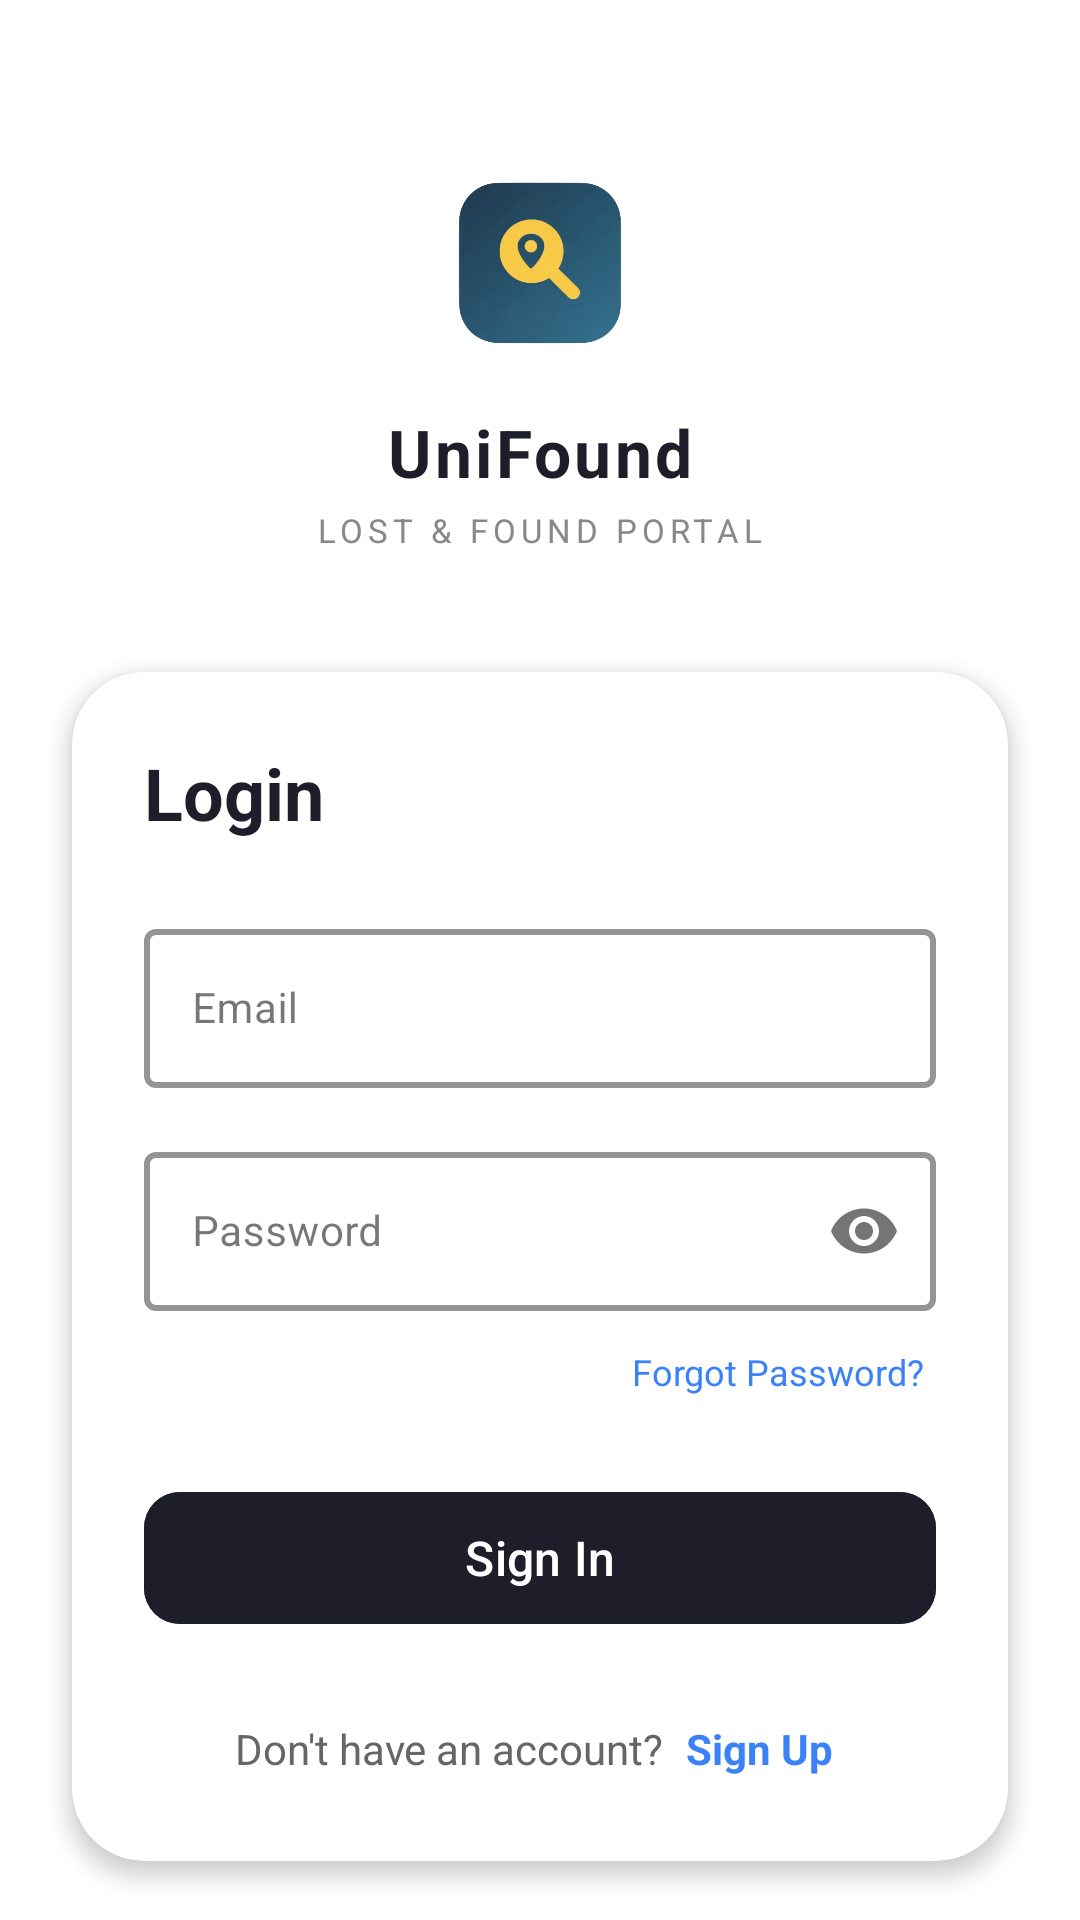

This screen was rendered from an Android layout file. Write that file and the resources it references.
<!-- AndroidManifest.xml: application theme Theme.UniFound -->
<!-- res/layout/activity_main.xml -->
<?xml version="1.0" encoding="utf-8"?>
<androidx.constraintlayout.widget.ConstraintLayout xmlns:android="http://schemas.android.com/apk/res/android"
    xmlns:app="http://schemas.android.com/apk/res-auto"
    xmlns:tools="http://schemas.android.com/tools"
    android:layout_width="match_parent"
    android:layout_height="match_parent"
    android:background="#FFFFFF"
    tools:context=".MainActivity">

    
    <LinearLayout
        android:id="@+id/logoContainer"
        android:layout_width="wrap_content"
        android:layout_height="wrap_content"
        android:layout_marginTop="48dp"
        android:gravity="center"
        android:orientation="vertical"
        app:layout_constraintEnd_toEndOf="parent"
        app:layout_constraintStart_toStartOf="parent"
        app:layout_constraintTop_toTopOf="parent">

        
        <ImageView
            android:id="@+id/ivLogo"
            android:layout_width="80dp"
            android:layout_height="80dp"
            android:layout_marginBottom="8dp"
            android:contentDescription="UniFound Logo"
            android:src="@drawable/unifound" />

        
        <TextView
            android:id="@+id/tvUniFound"
            android:layout_width="wrap_content"
            android:layout_height="wrap_content"
            android:letterSpacing="0.05"
            android:text="UniFound"
            android:textColor="#1E1E2A"
            android:textSize="22sp"
            android:textStyle="bold" />

        
        <TextView
            android:id="@+id/tvSubtitle"
            android:layout_width="wrap_content"
            android:layout_height="wrap_content"
            android:layout_marginTop="4dp"
            android:letterSpacing="0.15"
            android:text="LOST &amp; FOUND PORTAL"
            android:textColor="#888888"
            android:textSize="11sp" />

    </LinearLayout>

    
    <androidx.cardview.widget.CardView
        android:id="@+id/cardLogin"
        android:layout_width="match_parent"
        android:layout_height="wrap_content"
        android:layout_marginHorizontal="24dp"
        android:layout_marginTop="40dp"
        app:cardBackgroundColor="#FFFFFF"
        app:cardCornerRadius="24dp"
        app:cardElevation="4dp"
        app:layout_constraintEnd_toEndOf="parent"
        app:layout_constraintStart_toStartOf="parent"
        app:layout_constraintTop_toBottomOf="@id/logoContainer">

        <LinearLayout
            android:layout_width="match_parent"
            android:layout_height="wrap_content"
            android:orientation="vertical"
            android:padding="24dp">

            
            <TextView
                android:layout_width="wrap_content"
                android:layout_height="wrap_content"
                android:layout_marginBottom="24dp"
                android:text="Login"
                android:textColor="#1E1E2A"
                android:textSize="24sp"
                android:textStyle="bold" />

            
            <com.google.android.material.textfield.TextInputLayout
                android:id="@+id/tilEmail"
                style="@style/Widget.MaterialComponents.TextInputLayout.OutlinedBox"
                android:layout_width="match_parent"
                android:layout_height="wrap_content"
                android:layout_marginBottom="16dp"
                android:background="#FFFFFF"
                android:hint="Email"
                android:theme="@style/TextInputLayoutDark"
                app:boxStrokeColor="#000000"
                app:boxStrokeWidth="2dp"
                app:hintTextColor="#000000">

                <com.google.android.material.textfield.TextInputEditText
                    android:id="@+id/etEmail"
                    android:layout_width="match_parent"
                    android:layout_height="wrap_content"
                    android:inputType="textEmailAddress"
                    android:textColor="#000000"
                    android:textColorHint="#000000"
                    android:textColorLink="#000000"
                    android:textSize="14sp" />

            </com.google.android.material.textfield.TextInputLayout>

            
            <com.google.android.material.textfield.TextInputLayout
                android:id="@+id/tilPassword"
                style="@style/Widget.MaterialComponents.TextInputLayout.OutlinedBox"
                android:layout_width="match_parent"
                android:layout_height="wrap_content"
                android:layout_marginBottom="8dp"
                android:hint="Password"
                android:theme="@style/TextInputLayoutDark"
                app:boxStrokeColor="#000000"
                app:boxStrokeWidth="2dp"
                app:hintTextColor="#000000"
                app:passwordToggleEnabled="true">

                <com.google.android.material.textfield.TextInputEditText
                    android:id="@+id/etPassword"
                    android:layout_width="match_parent"
                    android:layout_height="wrap_content"
                    android:inputType="textPassword"
                    android:textColor="#000000"
                    android:textColorHint="#000000"
                    android:textColorLink="#000000"
                    android:textSize="14sp" />

            </com.google.android.material.textfield.TextInputLayout>

            
            <TextView
                android:id="@+id/tvForgotPassword"
                android:layout_width="wrap_content"
                android:layout_height="wrap_content"
                android:layout_gravity="end"
                android:layout_marginBottom="24dp"
                android:background="?attr/selectableItemBackgroundBorderless"
                android:clickable="true"
                android:focusable="true"
                android:padding="4dp"
                android:text="Forgot Password?"
                android:textColor="#3B82F6"
                android:textSize="12sp" />

            
            <com.google.android.material.button.MaterialButton
                android:id="@+id/btnSignIn"
                android:layout_width="match_parent"
                android:layout_height="52dp"
                android:layout_marginBottom="16dp"
                android:backgroundTint="#1E1E2A"
                android:text="Sign In"
                android:textAllCaps="false"
                android:textColor="#FFFFFF"
                android:textSize="16sp"
                app:cornerRadius="12dp" />

            
            <LinearLayout
                android:layout_width="match_parent"
                android:layout_height="wrap_content"
                android:layout_marginTop="8dp"
                android:gravity="center"
                android:orientation="horizontal">

                <TextView
                    android:layout_width="wrap_content"
                    android:layout_height="wrap_content"
                    android:text="Don't have an account? "
                    android:textColor="#666666"
                    android:textSize="14sp" />

                <TextView
                    android:id="@+id/tvSignUp"
                    android:layout_width="wrap_content"
                    android:layout_height="wrap_content"
                    android:background="?attr/selectableItemBackgroundBorderless"
                    android:clickable="true"
                    android:focusable="true"
                    android:padding="4dp"
                    android:text="Sign Up"
                    android:textColor="#3B82F6"
                    android:textSize="14sp"
                    android:textStyle="bold" />

            </LinearLayout>

        </LinearLayout>

    </androidx.cardview.widget.CardView>

    
    <LinearLayout
        android:id="@+id/footer"
        android:layout_width="match_parent"
        android:layout_height="wrap_content"
        android:gravity="center"
        android:orientation="vertical"
        android:paddingHorizontal="24dp"
        android:paddingBottom="24dp"
        app:layout_constraintBottom_toBottomOf="parent"
        app:layout_constraintEnd_toEndOf="parent"
        app:layout_constraintStart_toStartOf="parent">

        
        <LinearLayout
            android:layout_width="wrap_content"
            android:layout_height="wrap_content"
            android:layout_marginBottom="16dp"
            android:orientation="horizontal">

            <TextView
                android:id="@+id/tvSupport"
                android:layout_width="wrap_content"
                android:layout_height="wrap_content"
                android:background="?attr/selectableItemBackgroundBorderless"
                android:clickable="true"
                android:focusable="true"
                android:padding="4dp"
                android:text="Support"
                android:textColor="#666666"
                android:textSize="14sp" />

            <TextView
                android:layout_width="wrap_content"
                android:layout_height="wrap_content"
                android:text="  |  "
                android:textColor="#CCCCCC"
                android:textSize="14sp" />

            <TextView
                android:id="@+id/tvPrivacy"
                android:layout_width="wrap_content"
                android:layout_height="wrap_content"
                android:background="?attr/selectableItemBackgroundBorderless"
                android:clickable="true"
                android:focusable="true"
                android:padding="4dp"
                android:text="Privacy"
                android:textColor="#666666"
                android:textSize="14sp" />

        </LinearLayout>

        
        <TextView
            android:id="@+id/tvPhone"
            android:layout_width="wrap_content"
            android:layout_height="wrap_content"
            android:layout_marginBottom="4dp"
            android:background="?attr/selectableItemBackgroundBorderless"
            android:clickable="true"
            android:focusable="true"
            android:padding="4dp"
            android:text="+94716520890"
            android:textColor="#666666"
            android:textSize="14sp" />

        <TextView
            android:id="@+id/tvEmailFooter"
            android:layout_width="wrap_content"
            android:layout_height="wrap_content"
            android:layout_marginBottom="8dp"
            android:background="?attr/selectableItemBackgroundBorderless"
            android:clickable="true"
            android:focusable="true"
            android:padding="4dp"
            android:text="UniFound@gmail.com"
            android:textColor="#666666"
            android:textSize="14sp" />

        
        <TextView
            android:layout_width="wrap_content"
            android:layout_height="wrap_content"
            android:gravity="center"
            android:text="Copyright © 2026 UniFound — Lost &amp; Found Portal. All Rights Reserved."
            android:textColor="#AAAAAA"
            android:textSize="10sp" />

    </LinearLayout>

</androidx.constraintlayout.widget.ConstraintLayout>
<!-- resources referenced by this layout -->
<resources>
  <!-- drawable unifound: png bitmap (drawable, 102137 bytes) -->
  <style name="TextInputLayoutDark" parent="Widget.MaterialComponents.TextInputLayout.OutlinedBox">
          <item name="boxStrokeColor">#1E1E2A</item>
          <item name="boxStrokeWidth">2dp</item>
          <item name="hintTextColor">#1E1E2A</item>
          <item name="android:textColorHint">#666666</item>
      </style>
  <style name="Theme.UniFound" parent="Base.Theme.UniFound" />
  <style name="Base.Theme.UniFound" parent="Theme.Material3.DayNight.NoActionBar">
          
          
      </style>
</resources>
